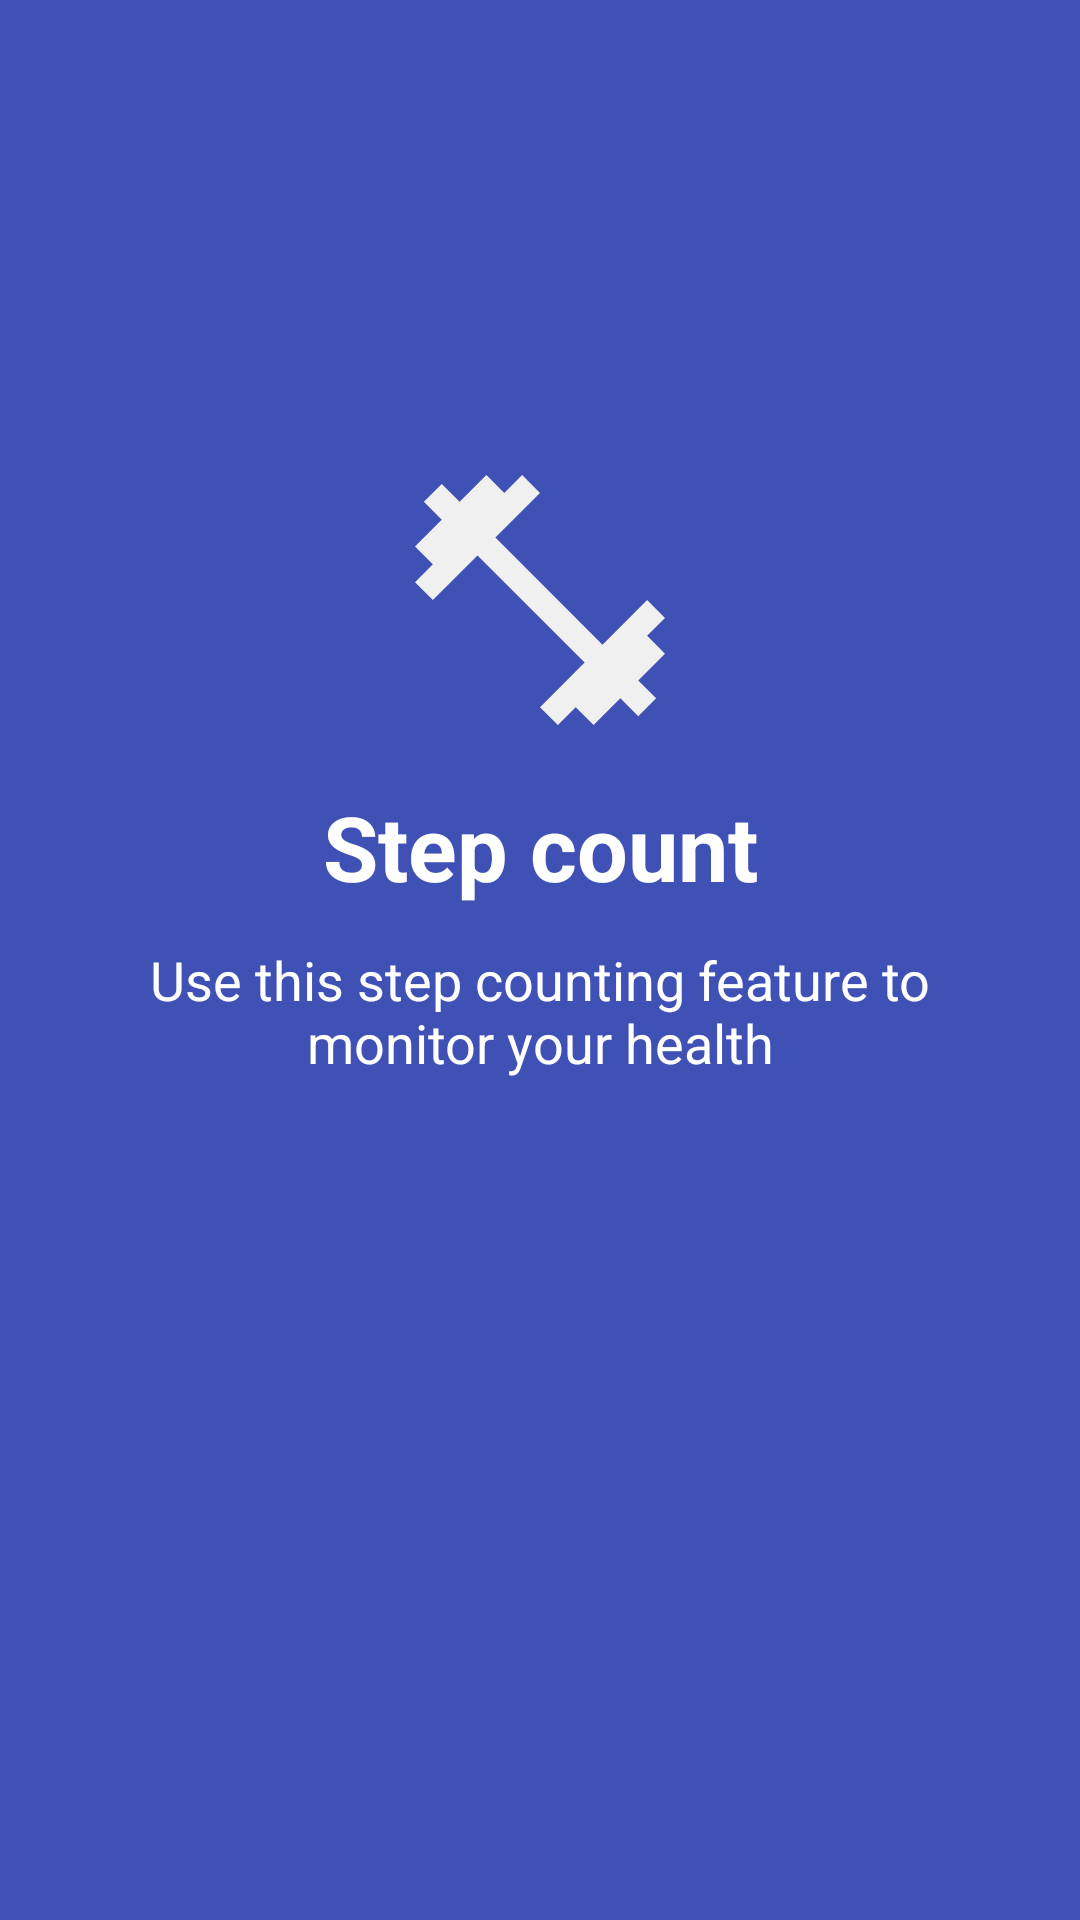

Produce the Android XML layout that renders to this screen, including the resource entries it uses.
<!-- AndroidManifest.xml: application theme AppTheme -->
<!-- res/layout/fourth_slide.xml -->
<?xml version="1.0" encoding="utf-8"?>
<RelativeLayout
    xmlns:android="http://schemas.android.com/apk/res/android" android:layout_width="match_parent"
    android:layout_height="match_parent"
    android:background="@color/colorSlide_4">

    <ImageView
        android:layout_width="100dp"
        android:layout_height="100dp"
        android:src="@drawable/ic_baseline_fitness_center_24"
        android:layout_centerHorizontal="true"
        android:scaleType="centerCrop"
        android:layout_marginTop="150dp"
        android:id="@+id/img"
        />
    <TextView
        android:layout_width="match_parent"
        android:layout_height="wrap_content"
        android:textColor="@android:color/white"
        android:text="@string/slide_4_title"
        android:textSize="30sp"
        android:textStyle="bold"
        android:gravity="center_horizontal"
        android:layout_below="@+id/img"
        android:layout_marginTop="12dp"
        android:id="@+id/slidetitle"/>
    <TextView
        android:layout_width="match_parent"
        android:layout_height="wrap_content"
        android:textColor="@android:color/white"
        android:text="@string/slide_4_desc"
        android:textSize="18sp"

        android:gravity="center_horizontal"
        android:layout_below="@+id/slidetitle"
        android:layout_marginTop="12dp"
        android:layout_marginRight="40sp"
        android:layout_marginLeft="40sp"
        />
</RelativeLayout>
<!-- resources referenced by this layout -->
<resources>
  <color name="colorSlide_4">#3F51B5</color>
  <!-- drawable ic_baseline_fitness_center_24 (drawable) -->
  <vector android:height="24dp" android:tint="#F0F0F0"
      android:viewportHeight="24" android:viewportWidth="24"
      android:width="24dp" xmlns:android="http://schemas.android.com/apk/res/android">
      <path android:fillColor="@android:color/white" android:pathData="M20.57,14.86L22,13.43 20.57,12 17,15.57 8.43,7 12,3.43 10.57,2 9.14,3.43 7.71,2 5.57,4.14 4.14,2.71 2.71,4.14l1.43,1.43L2,7.71l1.43,1.43L2,10.57 3.43,12 7,8.43 15.57,17 12,20.57 13.43,22l1.43,-1.43L16.29,22l2.14,-2.14 1.43,1.43 1.43,-1.43 -1.43,-1.43L22,16.29z"/>
  </vector>
  <string name="slide_4_desc">Use this step counting feature to monitor your health</string>
  <string name="slide_4_title">Step count </string>
</resources>
